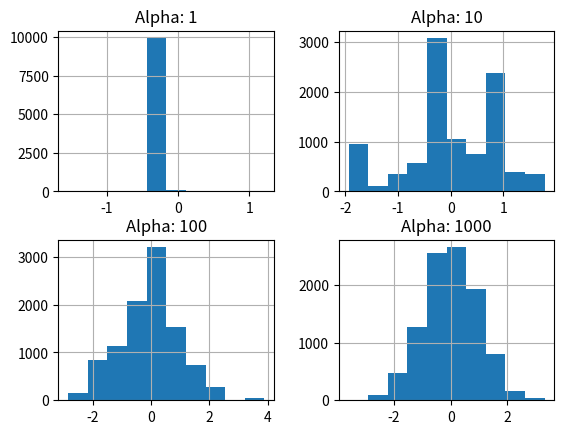

This figure's Python source:
import numpy as np
from scipy.stats import dirichlet
import matplotlib.pyplot as plt
from scipy.stats import beta, norm
import pandas as pd
from numpy.random import choice

np.set_printoptions(precision=2)
#------when a(scale) is large, the sample result is approximate to G0...and the biao zhun cha is smaller!-----
def stats(scale_factor, G0=[.2, .2, .6], N=10000):
    samples = dirichlet(alpha = scale_factor * np.array(G0)).rvs(N)  #rvs:draw random samples from this distribution.
    print("                          alpha:", scale_factor)
    print("              element-wise mean:", samples.mean(axis=0))    #sample element junzhi
    print("element-wise standard deviation:", samples.std(axis=0))      #biao zhun cha
    print()

for scale in [0.1, 1, 10, 100, 1000]:
    stats(scale)

def dirichlet_sample_approximation(base_measure, alpha, tol=0.01):
    betas = []
    pis = []
    betas.append(beta(1, alpha).rvs()) #sample from beta function(1, alpha)
    pis.append(betas[0])
    while sum(pis) < (1.-tol):         #sum(pis) to infinity, we can get 1..
        s = np.sum([np.log(1 - b) for b in betas])
        new_beta = beta(1, alpha).rvs()
        betas.append(new_beta)
        pis.append(new_beta * np.exp(s))
    pis = np.array(pis)
    thetas = np.array([base_measure() for _ in pis])
    return pis, thetas

def plot_normal_dp_approximation(alpha):
    plt.figure()
    plt.title("Dirichlet Process Sample with N(0,1) Base Measure")
    plt.suptitle("alpha: %s" % alpha)
    pis, thetas = dirichlet_sample_approximation(lambda: norm().rvs(), alpha)
    pis = pis * (norm.pdf(0) / pis.max())
    plt.vlines(thetas, 0, pis, )
    X = np.linspace(-4,4,100)
    plt.plot(X, norm.pdf(X))
    plt.show()

#plot_normal_dp_approximation(.1)
# plot_normal_dp_approximation(1)
# plot_normal_dp_approximation(10)
# plot_normal_dp_approximation(1000)



class DirichletProcessSample():
    def __init__(self, base_measure, alpha):
        self.base_measure = base_measure
        self.alpha = alpha

        self.cache = []
        self.weights = []
        self.total_stick_used = 0.

    def __call__(self):
        remaining = 1.0 - self.total_stick_used
        i = DirichletProcessSample.roll_die(self.weights + [remaining])
        if i is not None and i < len(self.weights) :
            return self.cache[i]
        else:
            stick_piece = beta(1, self.alpha).rvs() * remaining
            self.total_stick_used += stick_piece
            self.weights.append(stick_piece)
            new_value = self.base_measure()
            self.cache.append(new_value)
            return new_value

    @staticmethod
    def roll_die(weights):
        if weights:
            return choice(range(len(weights)), p=weights)
        else:
            return None

base_measure = lambda: norm().rvs()
n_samples = 10000
samples = {}
for alpha in [1, 10, 100, 1000]:
    dirichlet_norm = DirichletProcessSample(base_measure=base_measure, alpha=alpha)
    samples["Alpha: %s" % alpha] = [dirichlet_norm() for _ in range(n_samples)]

_ = pd.DataFrame(samples).hist()
